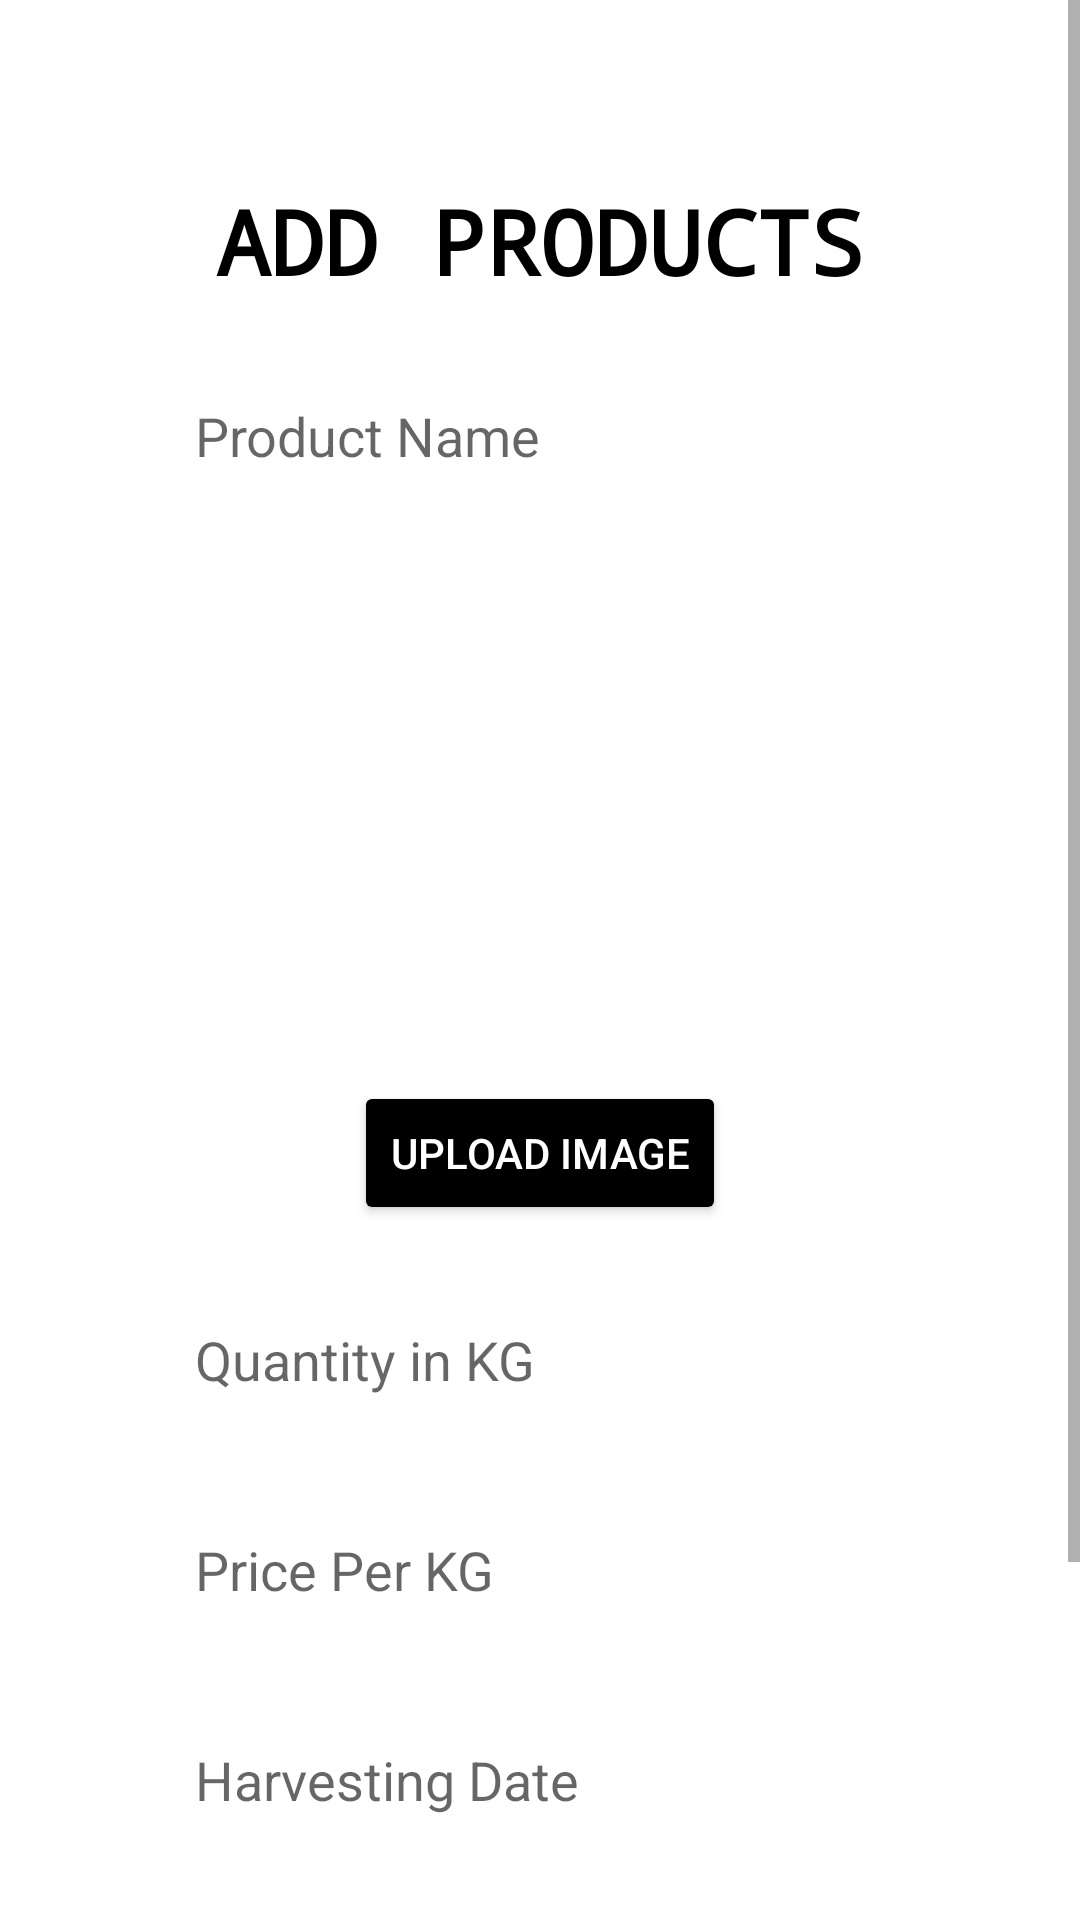

Here is an Android app screen rendered from its layout file. Give the layout XML and the strings, colors and styles it references.
<!-- AndroidManifest.xml: application theme Theme.Healthy_farm -->
<!-- res/layout/activity_add_product.xml -->
<?xml version="1.0" encoding="utf-8"?>
<ScrollView xmlns:android="http://schemas.android.com/apk/res/android"
    xmlns:app="http://schemas.android.com/apk/res-auto"
    android:layout_width="match_parent"
    android:layout_height="match_parent"
    android:orientation="vertical">

    <LinearLayout
        android:layout_width="fill_parent"
        android:layout_height="fill_parent"
        android:orientation="vertical">

        <LinearLayout
            android:layout_width="wrap_content"
            android:layout_height="wrap_content"
            android:layout_gravity="center"
            android:layout_marginTop="30dp"
            android:background="@drawable/corners_login"
            android:orientation="vertical"
            android:paddingLeft="30dp"
            android:paddingTop="30dp"
            android:paddingRight="30dp"
            android:paddingBottom="50dp">

            <TextView
                android:layout_width="match_parent"
                android:layout_height="match_parent"
                android:layout_gravity="center"
                android:fontFamily="monospace"
                android:gravity="center"
                android:text="ADD PRODUCTS"
                android:textColor="@color/black"
                android:textSize="30dp"
                android:textStyle="bold" />

            <EditText
                android:id="@+id/product_name"
                android:layout_width="250dp"
                android:layout_height="50dp"
                android:layout_gravity="center"
                android:layout_marginTop="20dp"
                android:background="@drawable/edittext_login"
                android:hint="Product Name"
                android:padding="10dp" />

            <ImageView
                android:id="@+id/image"
                android:layout_width="150dp"
                android:layout_height="150dp"
                android:layout_gravity="center"
                android:layout_marginTop="20dp" />

            <Button
                android:id="@+id/upload_image"
                android:layout_width="wrap_content"
                android:layout_height="wrap_content"
                android:layout_gravity="center"
                android:layout_marginTop="20dp"
                android:backgroundTint="@color/black"
                android:text="Upload Image"
                android:textColor="@color/white" />

            
            
            
            
            
            
            
            
            
            

            <EditText
                android:id="@+id/quantity"
                android:layout_width="250dp"
                android:layout_height="50dp"
                android:layout_gravity="center"
                android:layout_marginTop="20dp"
                android:background="@drawable/edittext_login"
                android:hint="Quantity in KG"
                android:inputType="number"
                android:padding="10dp" />

            <EditText
                android:id="@+id/price"
                android:layout_width="250dp"
                android:layout_height="50dp"
                android:layout_gravity="center"
                android:layout_marginTop="20dp"
                android:background="@drawable/edittext_login"
                android:hint="Price Per KG"
                android:inputType="number"
                android:padding="10dp" />

            <EditText
                android:id="@+id/produce"
                android:layout_width="250dp"
                android:layout_height="50dp"
                android:layout_gravity="center"
                android:layout_marginTop="20dp"
                android:background="@drawable/edittext_login"
                android:hint="Harvesting Date"
                android:inputType="date"
                android:padding="10dp" />

            <EditText
                android:id="@+id/location"
                android:layout_width="250dp"
                android:layout_height="50dp"
                android:layout_gravity="center"
                android:layout_marginTop="20dp"
                android:background="@drawable/edittext_login"
                android:hint="Location"
                android:padding="10dp" />

        </LinearLayout>

        <Button
            android:id="@+id/submit"
            android:layout_width="wrap_content"
            android:layout_height="wrap_content"
            android:layout_gravity="center"
            android:layout_marginTop="-30dp"
            android:layout_marginBottom="30dp"
            android:backgroundTint="@color/black"
            android:padding="10dp"
            android:text="Add"
            android:textColor="@color/white" />

    </LinearLayout>
</ScrollView>
<!-- resources referenced by this layout -->
<resources>
  <color name="black">#FF000000</color>
  <color name="white">#FFFFFFFF</color>
  <!-- drawable edittext_login (drawable) -->
  <?xml version="1.0" encoding="utf-8"?>
  <shape
      xmlns:android="http://schemas.android.com/apk/res/android">
  
      <corners android:radius="10dp"/>
      <solid android:color="@color/white"/>
  
  </shape>
  <style name="Theme.Healthy_farm" parent="Theme.MaterialComponents.DayNight.DarkActionBar">
          
          <item name="colorPrimary">@color/purple_500</item>
          <item name="colorPrimaryVariant">@color/purple_700</item>
          <item name="colorOnPrimary">@color/white</item>
          
          <item name="colorSecondary">@color/teal_200</item>
          <item name="colorSecondaryVariant">@color/teal_700</item>
          <item name="colorOnSecondary">@color/black</item>
          
          <item name="android:statusBarColor">?attr/colorPrimaryVariant</item>
          
      </style>
  <color name="purple_500">#FF6200EE</color>
  <color name="purple_700">#FF3700B3</color>
  <color name="teal_200">#FF03DAC5</color>
  <color name="teal_700">#FF018786</color>
</resources>
